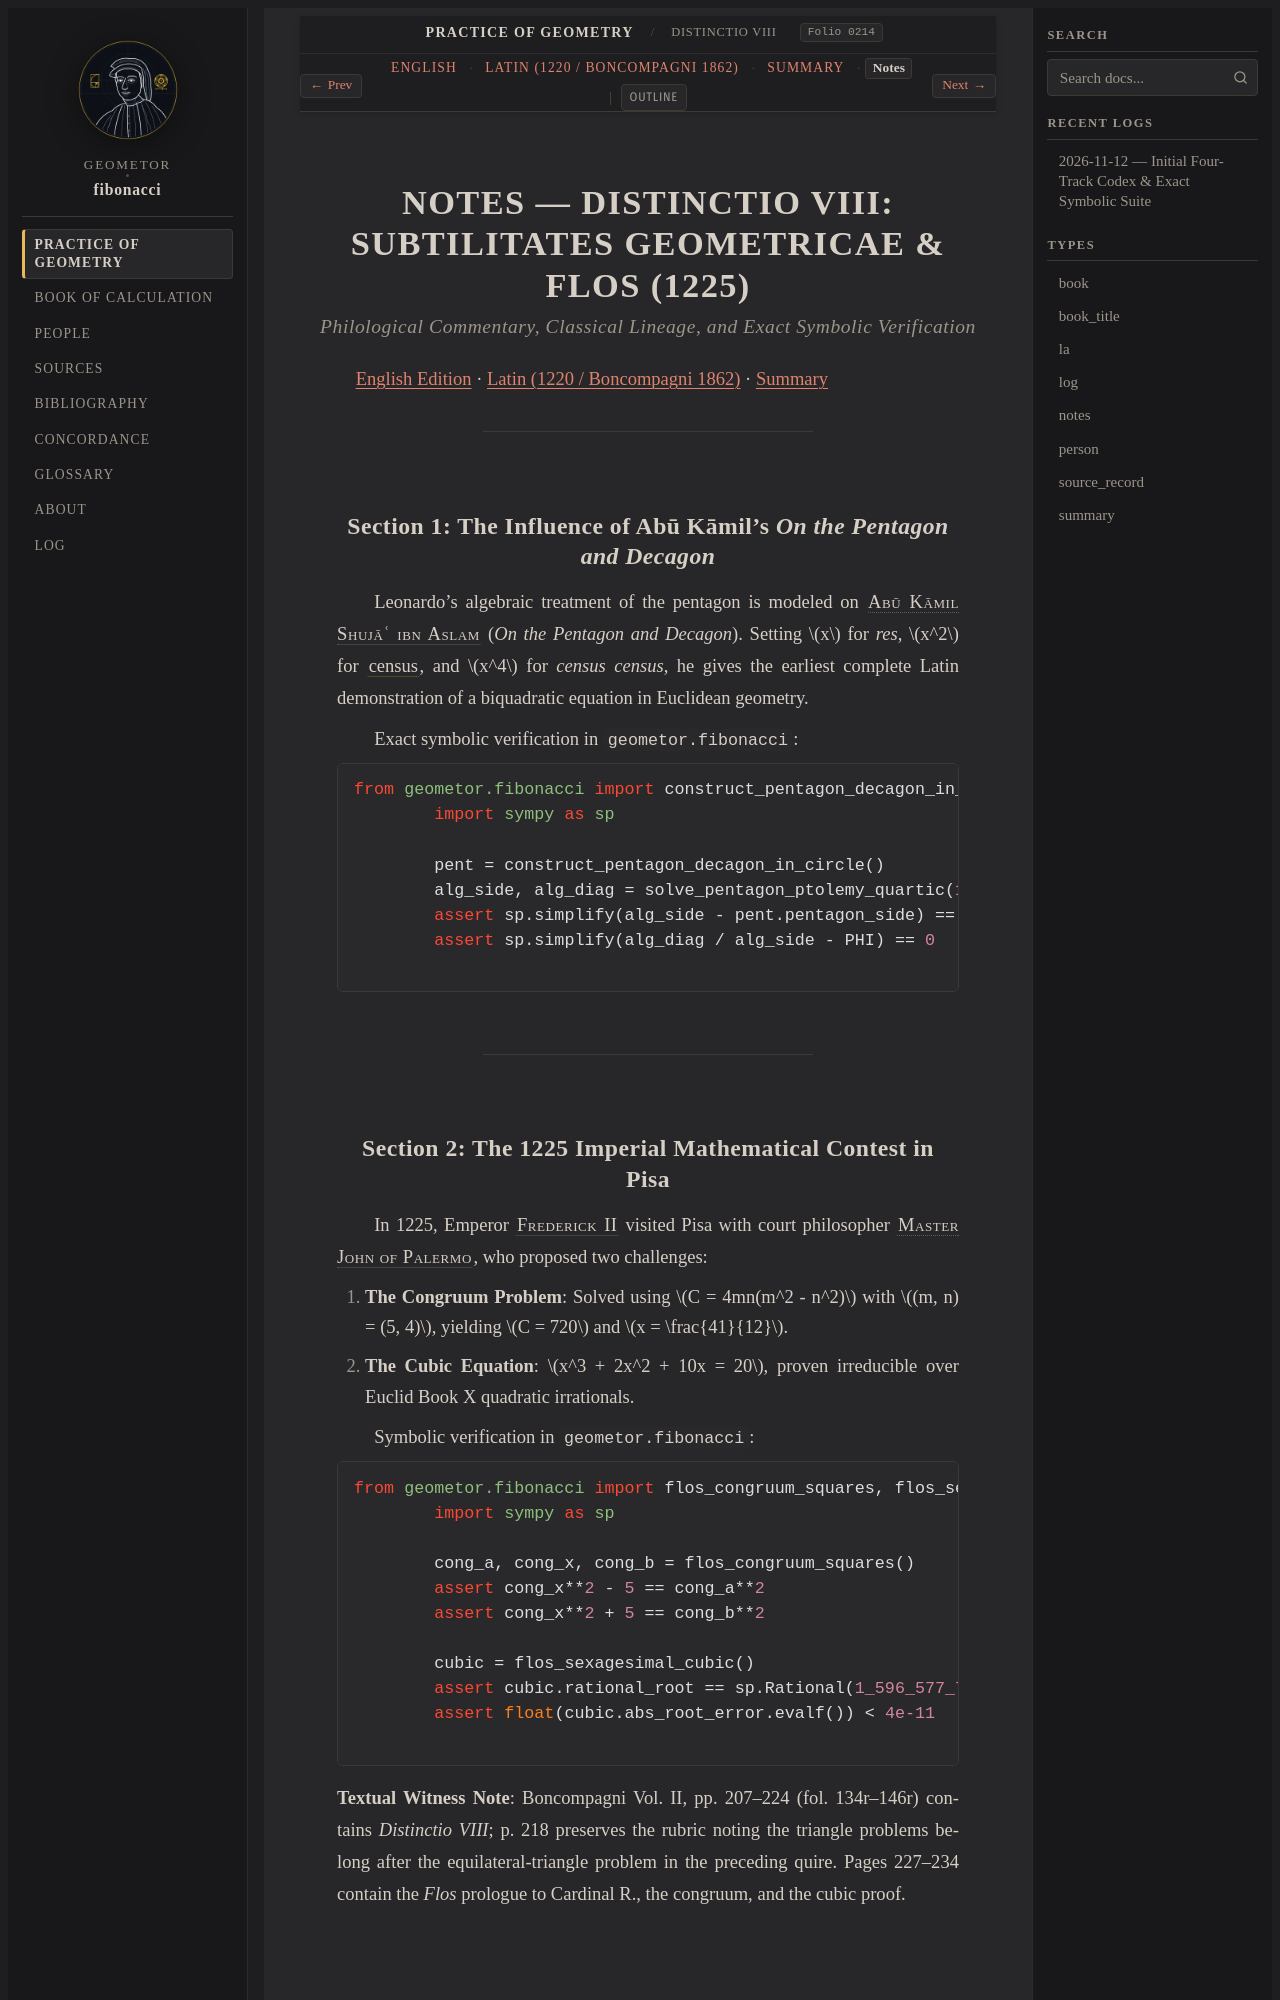

repository: geometor/fibonacci · page: practica_geometriae/dist_08/notes.html · generator: sphinx

:type: notes
:title: NOTES — DISTINCTIO VIII: SUBTILITATES GEOMETRICAE & FLOS (1225)
:layout: book
:order: 8
:folio: boncompagni_1862_vol2_practica_geometriae:0214
:excerpt: Philological commentary on Abu Kamil's algebra, Ptolemy's theorem, Euclid Book X irrationals, and the imperial court contest of 1225.

.. _dist-08-notes:
.. _unit-5-notes:

NOTES — DISTINCTIO VIII: SUBTILITATES GEOMETRICAE & FLOS (1225)
===============================================================

.. rubric:: *Philological Commentary, Classical Lineage, and Exact Symbolic Verification*

:ref:`English Edition <dist-08-en>` · :ref:`Latin (1220 / Boncompagni 1862) <dist-08-la>` · :ref:`Summary <dist-08-summary>`

----

.. _dist-08-s2-notes:
.. _unit-5-s2-notes:

Section 1: The Influence of Abū Kāmil's *On the Pentagon and Decagon*
---------------------------------------------------------------------

Leonardo's algebraic treatment of the pentagon is modeled on :person:`Abū Kāmil Shujāʿ ibn Aslam <abu-kamil>` (*On the Pentagon and Decagon*). Setting :math:`x` for *res*, :math:`x^2` for :term:`census`, and :math:`x^4` for *census census*, he gives the earliest complete Latin demonstration of a biquadratic equation in Euclidean geometry.

Exact symbolic verification in ``geometor.fibonacci``:

.. code-block:: python

   from geometor.fibonacci import construct_pentagon_decagon_in_circle, solve_pentagon_ptolemy_quartic, PHI
   import sympy as sp

   pent = construct_pentagon_decagon_in_circle()
   alg_side, alg_diag = solve_pentagon_ptolemy_quartic(10)
   assert sp.simplify(alg_side - pent.pentagon_side) == 0
   assert sp.simplify(alg_diag / alg_side - PHI) == 0

----

.. _dist-08-s3-notes:
.. _unit-5-s3-notes:
